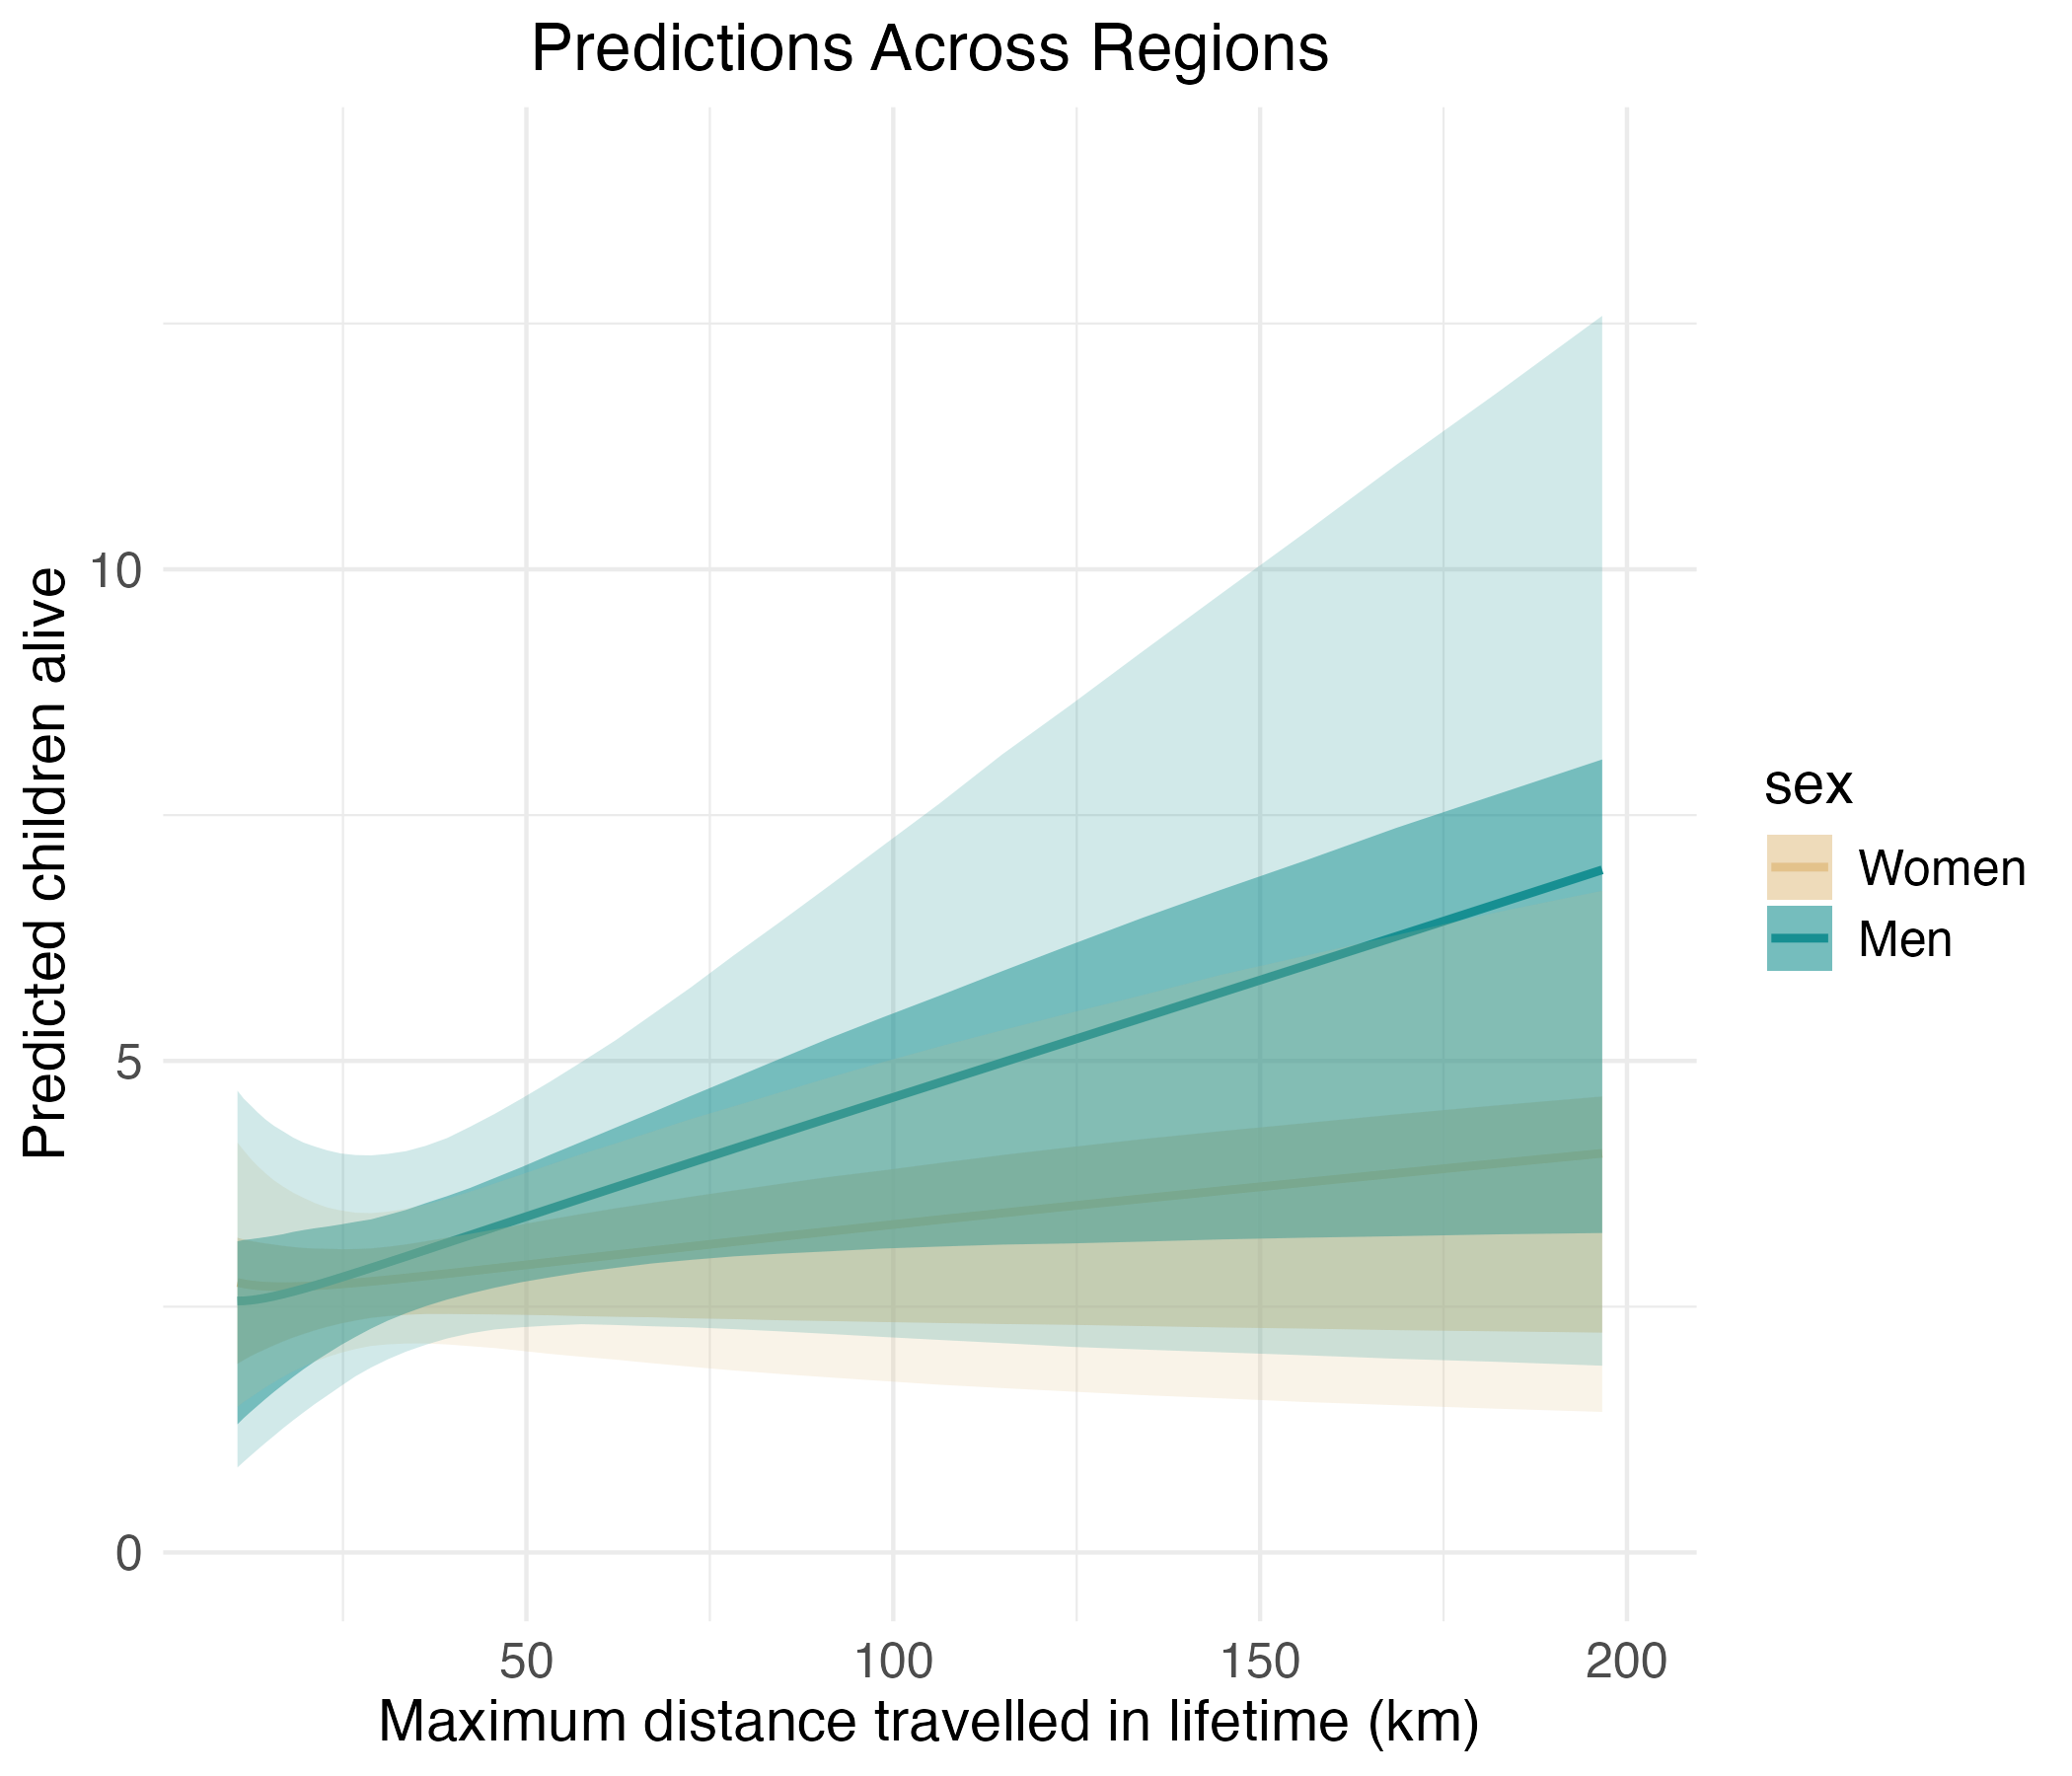

The table this chart was drawn from, first rows:
, Estimate, Est.Error, Q2.5, Q25, Q75, Q97.5, Q10, Q90, log_max_dist_std, age, sex, region, max_dist
1, 15.61, 264.6, 0.07381, 0.8241, 4.393, 66.33, 0.3391, 12.42, -4, Adolescent, Women, avg_region, 390.6
2, 14.36, 228.2, 0.07847, 0.8405, 4.359, 62.7, 0.3513, 12.11, -3.929, Adolescent, Women, avg_region, 421.8
3, 13.24, 197, 0.08335, 0.8585, 4.323, 59.35, 0.364, 11.84, -3.859, Adolescent, Women, avg_region, 455.5
4, 12.23, 170.2, 0.08864, 0.8756, 4.294, 56.42, 0.3775, 11.54, -3.788, Adolescent, Women, avg_region, 491.9
5, 11.33, 147.1, 0.09486, 0.893, 4.267, 53.12, 0.3911, 11.27, -3.717, Adolescent, Women, avg_region, 531.1
6, 10.52, 127.3, 0.1015, 0.9123, 4.241, 50.23, 0.4049, 11.01, -3.646, Adolescent, Women, avg_region, 573.5
7, 9.786, 110.2, 0.1078, 0.9307, 4.208, 47.47, 0.4204, 10.75, -3.576, Adolescent, Women, avg_region, 619.3
8, 9.128, 95.5, 0.115, 0.9504, 4.18, 44.89, 0.4356, 10.47, -3.505, Adolescent, Women, avg_region, 668.8
9, 8.534, 82.83, 0.1227, 0.97, 4.154, 42.61, 0.4507, 10.22, -3.434, Adolescent, Women, avg_region, 722.1
10, 7.997, 71.92, 0.1308, 0.9895, 4.125, 40.41, 0.4682, 9.969, -3.364, Adolescent, Women, avg_region, 779.8
11, 7.512, 62.51, 0.1394, 1.011, 4.092, 38.31, 0.4847, 9.726, -3.293, Adolescent, Women, avg_region, 842
12, 7.073, 54.39, 0.1487, 1.032, 4.067, 36.33, 0.5009, 9.494, -3.222, Adolescent, Women, avg_region, 909.3
13, 6.676, 47.39, 0.1581, 1.053, 4.036, 34.56, 0.5198, 9.241, -3.152, Adolescent, Women, avg_region, 981.9
14, 6.315, 41.33, 0.1678, 1.076, 4.009, 32.84, 0.5386, 9.023, -3.081, Adolescent, Women, avg_region, 1060
15, 5.988, 36.1, 0.1782, 1.097, 3.985, 31.15, 0.5582, 8.808, -3.01, Adolescent, Women, avg_region, 1145
16, 5.69, 31.57, 0.1898, 1.118, 3.957, 29.58, 0.5788, 8.585, -2.939, Adolescent, Women, avg_region, 1236
17, 5.42, 27.65, 0.202, 1.141, 3.93, 27.98, 0.6, 8.379, -2.869, Adolescent, Women, avg_region, 1335
18, 5.174, 24.25, 0.2152, 1.166, 3.899, 26.55, 0.6217, 8.206, -2.798, Adolescent, Women, avg_region, 1442
19, 4.95, 21.3, 0.2292, 1.19, 3.873, 25.17, 0.6433, 7.99, -2.727, Adolescent, Women, avg_region, 1557
20, 4.745, 18.74, 0.2438, 1.215, 3.849, 23.77, 0.666, 7.791, -2.657, Adolescent, Women, avg_region, 1681
21, 4.559, 16.52, 0.2594, 1.24, 3.825, 22.5, 0.6896, 7.609, -2.586, Adolescent, Women, avg_region, 1815
22, 4.388, 14.59, 0.2757, 1.266, 3.803, 21.25, 0.7143, 7.435, -2.515, Adolescent, Women, avg_region, 1960
23, 4.233, 12.9, 0.2936, 1.292, 3.78, 20.09, 0.7413, 7.27, -2.444, Adolescent, Women, avg_region, 2116
24, 4.091, 11.43, 0.3124, 1.32, 3.759, 19.06, 0.7673, 7.103, -2.374, Adolescent, Women, avg_region, 2285
25, 3.961, 10.15, 0.3324, 1.348, 3.737, 18.07, 0.7942, 6.935, -2.303, Adolescent, Women, avg_region, 2468
26, 3.842, 9.029, 0.3537, 1.374, 3.714, 17.17, 0.8225, 6.769, -2.232, Adolescent, Women, avg_region, 2665
27, 3.734, 8.049, 0.3764, 1.402, 3.695, 16.23, 0.8523, 6.606, -2.162, Adolescent, Women, avg_region, 2878
28, 3.634, 7.189, 0.4005, 1.432, 3.672, 15.3, 0.883, 6.448, -2.091, Adolescent, Women, avg_region, 3107
29, 3.544, 6.434, 0.4253, 1.461, 3.649, 14.51, 0.9144, 6.284, -2.02, Adolescent, Women, avg_region, 3355
30, 3.461, 5.77, 0.4528, 1.491, 3.626, 13.69, 0.9476, 6.136, -1.949, Adolescent, Women, avg_region, 3623
31, 3.385, 5.185, 0.4803, 1.523, 3.598, 13, 0.9809, 5.984, -1.879, Adolescent, Women, avg_region, 3913
32, 3.316, 4.669, 0.5092, 1.551, 3.573, 12.3, 1.016, 5.837, -1.808, Adolescent, Women, avg_region, 4225
33, 3.253, 4.213, 0.5417, 1.584, 3.553, 11.68, 1.051, 5.698, -1.737, Adolescent, Women, avg_region, 4562
34, 3.196, 3.809, 0.5766, 1.616, 3.528, 11.09, 1.087, 5.554, -1.667, Adolescent, Women, avg_region, 4926
35, 3.143, 3.45, 0.6129, 1.649, 3.508, 10.5, 1.125, 5.426, -1.596, Adolescent, Women, avg_region, 5320
36, 3.096, 3.131, 0.6544, 1.683, 3.491, 9.964, 1.162, 5.29, -1.525, Adolescent, Women, avg_region, 5744
37, 3.054, 2.847, 0.6969, 1.718, 3.468, 9.453, 1.2, 5.167, -1.455, Adolescent, Women, avg_region, 6203
38, 3.015, 2.592, 0.7389, 1.754, 3.449, 8.969, 1.242, 5.054, -1.384, Adolescent, Women, avg_region, 6698
39, 2.981, 2.365, 0.782, 1.79, 3.433, 8.511, 1.285, 4.941, -1.313, Adolescent, Women, avg_region, 7233
40, 2.95, 2.16, 0.8288, 1.824, 3.416, 8.111, 1.326, 4.831, -1.242, Adolescent, Women, avg_region, 7810
41, 2.923, 1.976, 0.8802, 1.859, 3.397, 7.69, 1.367, 4.726, -1.172, Adolescent, Women, avg_region, 8434
42, 2.9, 1.81, 0.9353, 1.894, 3.38, 7.311, 1.41, 4.62, -1.101, Adolescent, Women, avg_region, 9107
43, 2.879, 1.659, 0.9898, 1.93, 3.362, 6.915, 1.458, 4.519, -1.03, Adolescent, Women, avg_region, 9834
44, 2.862, 1.523, 1.048, 1.969, 3.342, 6.576, 1.505, 4.431, -0.9596, Adolescent, Women, avg_region, 10619
45, 2.847, 1.4, 1.107, 2.005, 3.323, 6.269, 1.556, 4.337, -0.8889, Adolescent, Women, avg_region, 11467
46, 2.835, 1.287, 1.171, 2.042, 3.304, 5.967, 1.604, 4.245, -0.8182, Adolescent, Women, avg_region, 12382
47, 2.826, 1.185, 1.229, 2.081, 3.287, 5.703, 1.655, 4.173, -0.7475, Adolescent, Women, avg_region, 13371
48, 2.82, 1.093, 1.295, 2.12, 3.274, 5.441, 1.707, 4.095, -0.6768, Adolescent, Women, avg_region, 14438
49, 2.816, 1.008, 1.365, 2.157, 3.26, 5.237, 1.757, 4.02, -0.6061, Adolescent, Women, avg_region, 15591
50, 2.814, 0.9327, 1.429, 2.196, 3.253, 5.04, 1.813, 3.947, -0.5354, Adolescent, Women, avg_region, 16836
51, 2.815, 0.8648, 1.495, 2.235, 3.241, 4.874, 1.864, 3.887, -0.4646, Adolescent, Women, avg_region, 18180
52, 2.818, 0.8049, 1.562, 2.273, 3.234, 4.728, 1.917, 3.834, -0.3939, Adolescent, Women, avg_region, 19631
53, 2.823, 0.7531, 1.629, 2.311, 3.23, 4.608, 1.966, 3.784, -0.3232, Adolescent, Women, avg_region, 21198
54, 2.831, 0.7097, 1.689, 2.346, 3.225, 4.491, 2.012, 3.739, -0.2525, Adolescent, Women, avg_region, 22891
55, 2.841, 0.6752, 1.735, 2.377, 3.221, 4.388, 2.054, 3.708, -0.1818, Adolescent, Women, avg_region, 24718
56, 2.853, 0.6503, 1.772, 2.408, 3.222, 4.33, 2.091, 3.683, -0.1111, Adolescent, Women, avg_region, 26691
57, 2.868, 0.6356, 1.8, 2.432, 3.231, 4.306, 2.12, 3.679, -0.0404, Adolescent, Women, avg_region, 28822
58, 2.884, 0.6316, 1.819, 2.454, 3.242, 4.33, 2.142, 3.687, 0.0303, Adolescent, Women, avg_region, 31123
59, 2.903, 0.6385, 1.831, 2.466, 3.263, 4.368, 2.153, 3.712, 0.101, Adolescent, Women, avg_region, 33608
60, 2.925, 0.6564, 1.825, 2.471, 3.296, 4.414, 2.15, 3.757, 0.1717, Adolescent, Women, avg_region, 36291
... 540 more rows
